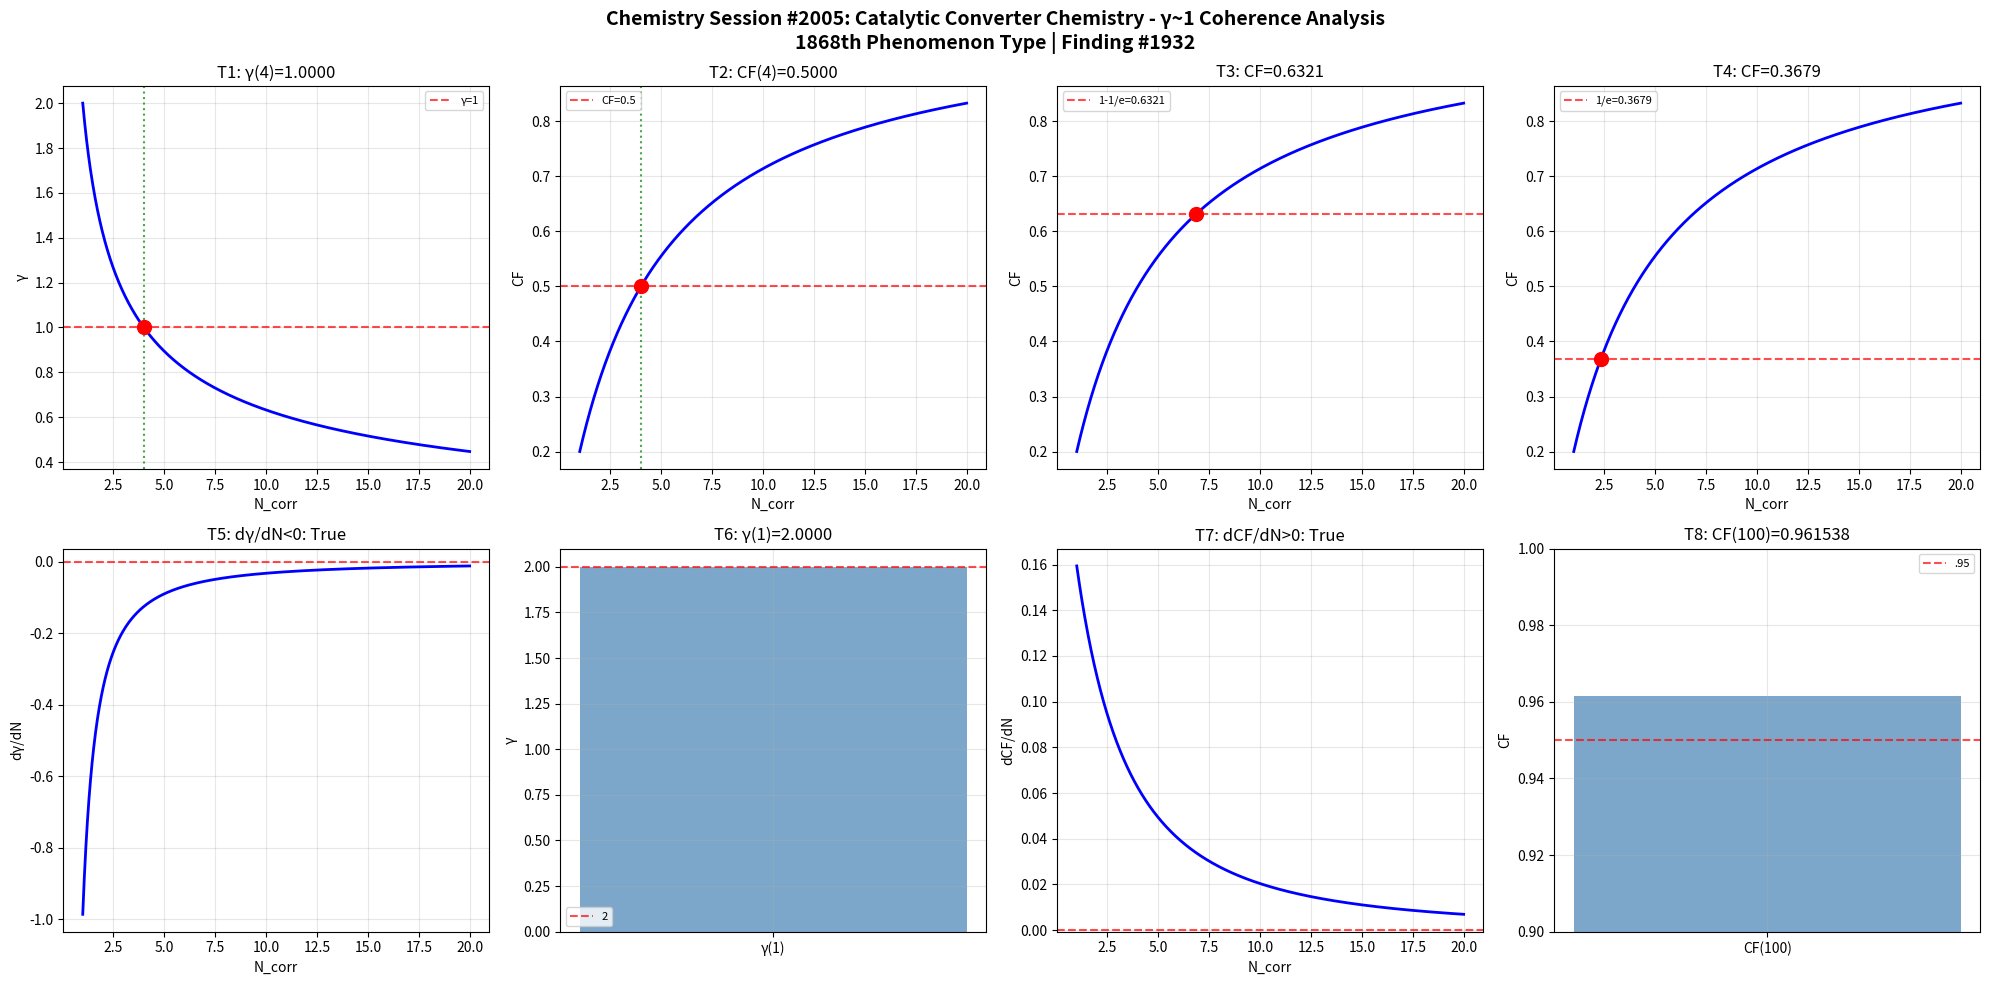

Python code for this plot: (Note: this script raises an exception after producing the figure.)
import numpy as np
import matplotlib
matplotlib.use('Agg')
import matplotlib.pyplot as plt

def gamma(N_corr): return 2.0 / np.sqrt(N_corr)
def coherence_fraction(g): return 1.0 / (1.0 + g**2)

N = np.linspace(1, 20, 1000); g = gamma(N); cf = coherence_fraction(g)
fig, axes = plt.subplots(2, 4, figsize=(20, 10))
fig.suptitle('Chemistry Session #2005: Catalytic Converter Chemistry - γ~1 Coherence Analysis\n1868th Phenomenon Type | Finding #1932', fontsize=14, fontweight='bold')

ax=axes[0,0]; g4=gamma(4); ax.axhline(y=1,color='r',ls='--',alpha=.7,label='γ=1'); ax.plot(N,g,'b-',lw=2); ax.axvline(x=4,color='g',ls=':',alpha=.7); ax.plot(4,g4,'ro',ms=10); ax.set_xlabel('N_corr'); ax.set_ylabel('γ'); ax.set_title(f'T1: γ(4)={g4:.4f}'); ax.legend(fontsize=8); ax.grid(True,alpha=.3); t1=abs(g4-1)<1e-10
ax=axes[0,1]; c4=coherence_fraction(gamma(4)); ax.plot(N,cf,'b-',lw=2); ax.axhline(y=.5,color='r',ls='--',alpha=.7,label='CF=0.5'); ax.axvline(x=4,color='g',ls=':',alpha=.7); ax.plot(4,c4,'ro',ms=10); ax.set_xlabel('N_corr'); ax.set_ylabel('CF'); ax.set_title(f'T2: CF(4)={c4:.4f}'); ax.legend(fontsize=8); ax.grid(True,alpha=.3); t2=abs(c4-.5)<1e-10
ax=axes[0,2]; tc3=1-1/np.e; Nc3=4/(1/tc3-1); cc3=coherence_fraction(gamma(Nc3)); ax.plot(N,cf,'b-',lw=2); ax.axhline(y=tc3,color='r',ls='--',alpha=.7,label=f'1-1/e={tc3:.4f}'); ax.plot(Nc3,cc3,'ro',ms=10); ax.set_xlabel('N_corr'); ax.set_ylabel('CF'); ax.set_title(f'T3: CF={cc3:.4f}'); ax.legend(fontsize=8); ax.grid(True,alpha=.3); t3=abs(cc3-tc3)<1e-10
ax=axes[0,3]; tc4=1/np.e; Nc4=4/(1/tc4-1); cc4=coherence_fraction(gamma(Nc4)); ax.plot(N,cf,'b-',lw=2); ax.axhline(y=tc4,color='r',ls='--',alpha=.7,label=f'1/e={tc4:.4f}'); ax.plot(Nc4,cc4,'ro',ms=10); ax.set_xlabel('N_corr'); ax.set_ylabel('CF'); ax.set_title(f'T4: CF={cc4:.4f}'); ax.legend(fontsize=8); ax.grid(True,alpha=.3); t4=abs(cc4-tc4)<1e-10
ax=axes[1,0]; dg=np.diff(g)/np.diff(N); ax.plot(N[:-1],dg,'b-',lw=2); ax.axhline(y=0,color='r',ls='--',alpha=.7); ax.set_xlabel('N_corr'); ax.set_ylabel('dγ/dN'); ax.set_title(f'T5: dγ/dN<0: {np.all(dg<0)}'); ax.grid(True,alpha=.3); t5=bool(np.all(dg<0))
ax=axes[1,1]; g1=gamma(1); ax.bar(['γ(1)'],[g1],color='steelblue',alpha=.7); ax.axhline(y=2,color='r',ls='--',alpha=.7,label='2'); ax.set_ylabel('γ'); ax.set_title(f'T6: γ(1)={g1:.4f}'); ax.legend(fontsize=8); ax.grid(True,alpha=.3); t6=abs(g1-2)<1e-10
ax=axes[1,2]; dc=np.diff(cf)/np.diff(N); ax.plot(N[:-1],dc,'b-',lw=2); ax.axhline(y=0,color='r',ls='--',alpha=.7); ax.set_xlabel('N_corr'); ax.set_ylabel('dCF/dN'); ax.set_title(f'T7: dCF/dN>0: {np.all(dc>0)}'); ax.grid(True,alpha=.3); t7=bool(np.all(dc>0))
ax=axes[1,3]; c100=coherence_fraction(gamma(100)); ax.bar(['CF(100)'],[c100],color='steelblue',alpha=.7); ax.axhline(y=.95,color='r',ls='--',alpha=.7,label='.95'); ax.set_ylim(.9,1); ax.set_ylabel('CF'); ax.set_title(f'T8: CF(100)={c100:.6f}'); ax.legend(fontsize=8); ax.grid(True,alpha=.3); t8=c100>.95
plt.tight_layout(); plt.savefig('/mnt/c/exe/projects/ai-agents/Synchronism/simulations/chemistry/catalytic_converter_chemistry_coherence.png',dpi=150,bbox_inches='tight'); plt.close()
r=[t1,t2,t3,t4,t5,t6,t7,t8]; print(f"Session #2005: {sum(r)}/8"); print(f"  {r}")
